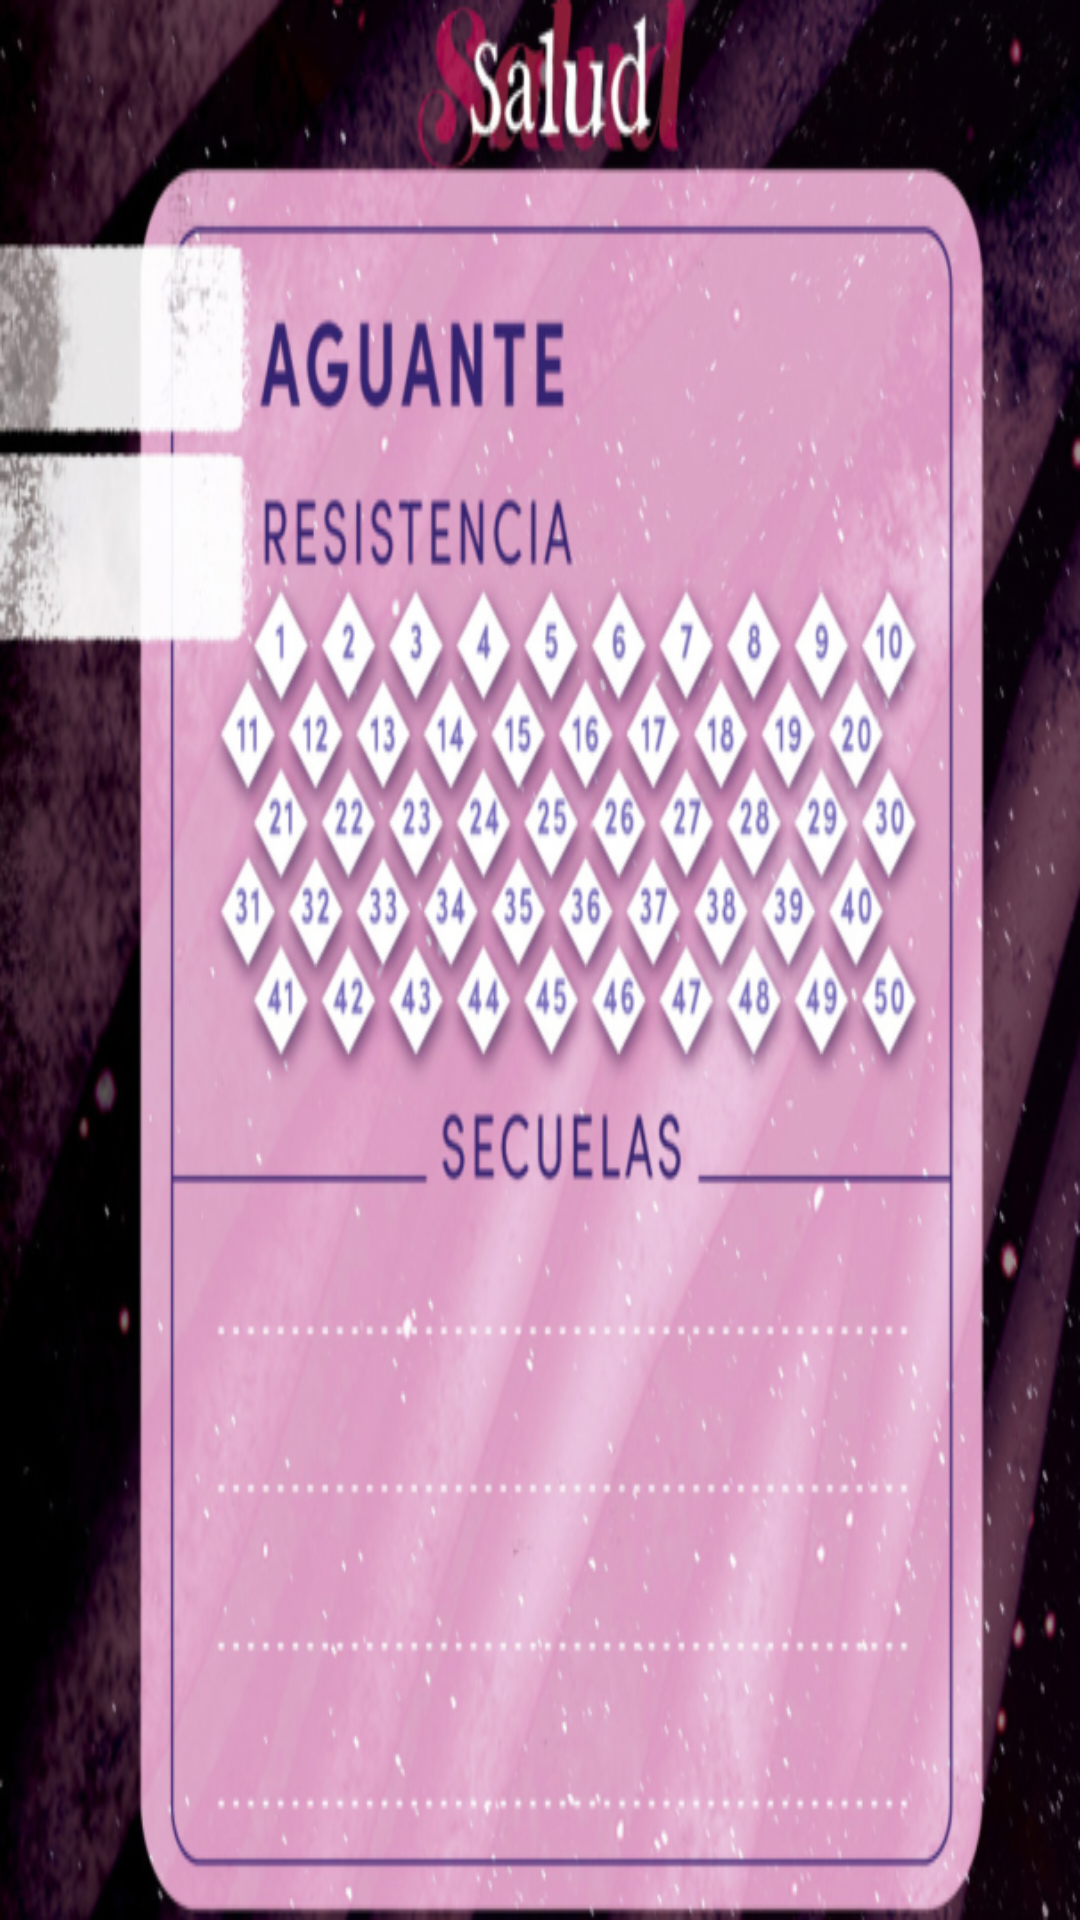

This screen was rendered from an Android layout file. Write that file and the resources it references.
<!-- AndroidManifest.xml: application theme Theme.UF1_Proyecto -->
<!-- res/layout/fragment_character_salud.xml -->
<?xml version="1.0" encoding="utf-8"?>
<FrameLayout xmlns:android="http://schemas.android.com/apk/res/android"
    xmlns:tools="http://schemas.android.com/tools"
    android:layout_width="match_parent"
    android:layout_height="600dp"
    tools:context=".CharacterSaludFragment"
    android:background="@drawable/saludcharactersheet"
    >

</FrameLayout>
<!-- resources referenced by this layout -->
<resources>
  <!-- drawable saludcharactersheet: png bitmap (drawable, 567512 bytes) -->
  <style name="Theme.UF1_Proyecto" parent="Base.Theme.UF1_Proyecto" />
  <style name="Base.Theme.UF1_Proyecto" parent="Theme.Material3.DayNight.NoActionBar">
          
          <item name="colorPrimary">@color/rosita</item>
      </style>
  <color name="rosita">#E0B0FF</color>
</resources>
